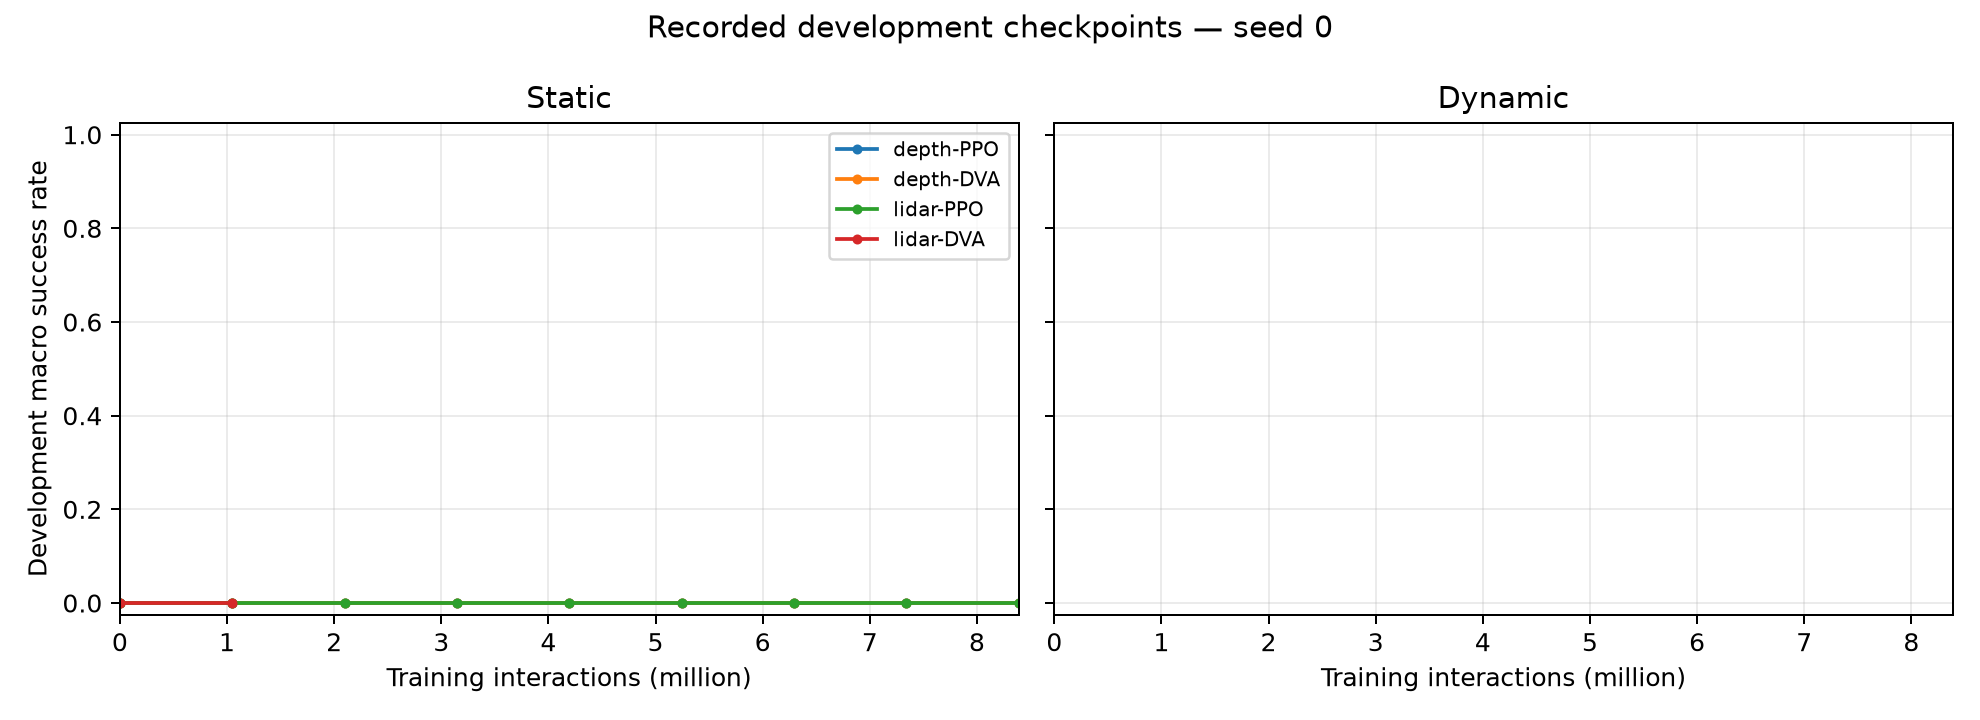

The file beside this chart, header and first rows:
task, sensor, method, step, success_rate, collision_rate, out_of_bounds_rate, timeout_rate, return_mean, constrained_time_s, source
static, depth, ppo, 0, 0.0, 1.0, 0.0, 0.0, -152.2, 40.0, experiments/p5-formal-static-depth-ppo-s…
static, depth, ppo, 1048576, 0.0, 0.3958, 0.6042, 0.0, -129.4, 40.0, experiments/p5-formal-static-depth-ppo-s…
static, depth, ppo, 2097152, 0.0, 0.03125, 0.9688, 0.0, -153.5, 40.0, experiments/p5-formal-static-depth-ppo-s…
static, depth, ppo, 3145728, 0.0, 1.0, 0.0, 0.0, -149, 40.0, experiments/p5-formal-static-depth-ppo-s…
static, depth, ppo, 4194304, 0.0, 0.8958, 0.1042, 0.0, -136.2, 40.0, experiments/p5-formal-static-depth-ppo-s…
static, depth, ppo, 5242880, 0.0, 1.0, 0.0, 0.0, -148.7, 40.0, experiments/p5-formal-static-depth-ppo-s…
static, depth, ppo, 6291456, 0.0, 0.4479, 0.5521, 0.0, -136.5, 40.0, experiments/p5-formal-static-depth-ppo-s…
static, depth, ppo, 7340032, 0.0, 0.9062, 0.09375, 0.0, -129.2, 40.0, experiments/p5-formal-static-depth-ppo-s…
static, depth, ppo, 8388608, 0.0, 0.5833, 0.4167, 0.0, -131.6, 40.0, experiments/p5-formal-static-depth-ppo-s…
static, depth, dva, 0, 0.0, 1.0, 0.0, 0.0, -151.9, 40.0, experiments/p5-formal-static-depth-dva-s…
static, depth, dva, 1048576, 0.0, 0.0, 1.0, 0.0, -152.4, 40.0, experiments/p5-formal-static-depth-dva-s…
static, depth, dva, 2097152, 0.0, 0.0, 1.0, 0.0, -152.4, 40.0, experiments/p5-formal-static-depth-dva-s…
static, depth, dva, 3145728, 0.0, 0.0, 1.0, 0.0, -152.4, 40.0, experiments/p5-formal-static-depth-dva-s…
static, depth, dva, 4194304, 0.0, 0.0, 1.0, 0.0, -152.4, 40.0, experiments/p5-formal-static-depth-dva-s…
static, depth, dva, 5242880, 0.0, 0.0, 1.0, 0.0, -152.4, 40.0, experiments/p5-formal-static-depth-dva-s…
static, depth, dva, 6291456, 0.0, 0.0, 1.0, 0.0, -152.4, 40.0, experiments/p5-formal-static-depth-dva-s…
static, depth, dva, 7340032, 0.0, 0.0, 1.0, 0.0, -152.4, 40.0, experiments/p5-formal-static-depth-dva-s…
static, depth, dva, 8388608, 0.0, 0.0, 1.0, 0.0, -152.4, 40.0, experiments/p5-formal-static-depth-dva-s…
static, lidar, ppo, 0, 0.0, 1.0, 0.0, 0.0, -152.1, 40.0, experiments/p5-formal-static-lidar-ppo-s…
static, lidar, ppo, 1048576, 0.0, 0.09375, 0.9062, 0.0, -151.6, 40.0, experiments/p5-formal-static-lidar-ppo-s…
static, lidar, ppo, 2097152, 0.0, 0.1979, 0.8021, 0.0, -149.9, 40.0, experiments/p5-formal-static-lidar-ppo-s…
static, lidar, ppo, 3145728, 0.0, 1.0, 0.0, 0.0, -152.8, 40.0, experiments/p5-formal-static-lidar-ppo-s…
static, lidar, ppo, 4194304, 0.0, 1.0, 0.0, 0.0, -151.4, 40.0, experiments/p5-formal-static-lidar-ppo-s…
static, lidar, ppo, 5242880, 0.0, 1.0, 0.0, 0.0, -149.6, 40.0, experiments/p5-formal-static-lidar-ppo-s…
static, lidar, ppo, 6291456, 0.0, 1.0, 0.0, 0.0, -143.4, 40.0, experiments/p5-formal-static-lidar-ppo-s…
static, lidar, ppo, 7340032, 0.0, 0.9479, 0.05208, 0.0, -148.3, 40.0, experiments/p5-formal-static-lidar-ppo-s…
static, lidar, ppo, 8388608, 0.0, 0.9167, 0.08333, 0.0, -145.2, 40.0, experiments/p5-formal-static-lidar-ppo-s…
static, lidar, dva, 0, 0.0, 1.0, 0.0, 0.0, -151.9, 40.0, experiments/p5-formal-static-lidar-dva-s…
static, lidar, dva, 1048576, 0.0, 0.0, 1.0, 0.0, -152.4, 40.0, experiments/p5-formal-static-lidar-dva-s…
